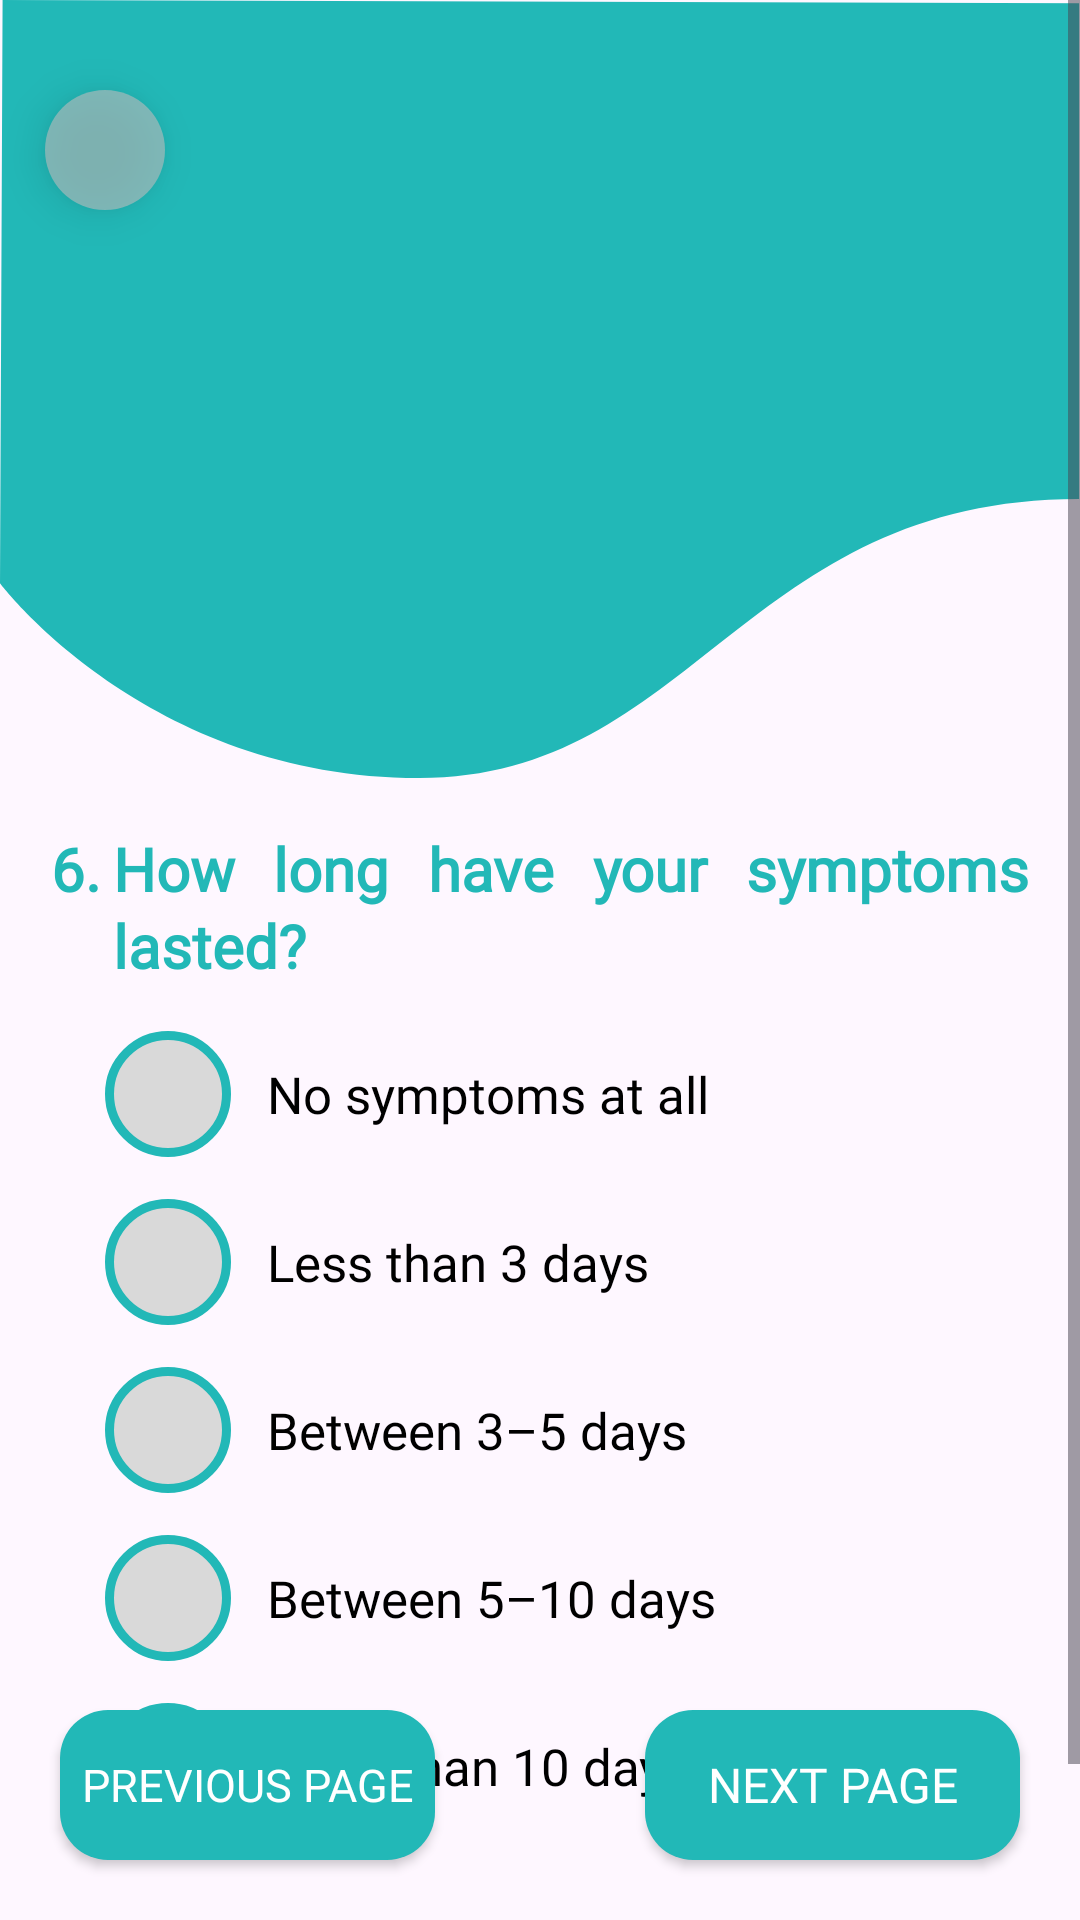

Produce the Android XML layout that renders to this screen, including the resource entries it uses.
<!-- AndroidManifest.xml: application theme Theme.AML -->
<!-- res/layout/fragment_question6.xml -->
<?xml version="1.0" encoding="utf-8"?>
<FrameLayout xmlns:android="http://schemas.android.com/apk/res/android"
    android:layout_width="match_parent"
    android:layout_height="match_parent">

    
    <ScrollView
        android:layout_width="match_parent"
        android:layout_height="match_parent"
        android:fillViewport="true">

        <LinearLayout
            android:layout_width="match_parent"
            android:layout_height="wrap_content"
            android:orientation="vertical">

            
            <FrameLayout
                android:layout_width="match_parent"
                android:layout_height="260dp"
                android:layout_marginBottom="16dp">

                <ImageButton
                    android:id="@+id/btnBack"
                    android:layout_width="40dp"
                    android:layout_height="40dp"
                    android:elevation="8dp"
                    android:layout_gravity="top|start"
                    android:layout_marginTop="30dp"
                    android:layout_marginLeft="15dp"
                    android:background="@drawable/bg_circle_back"
                    android:src="@drawable/ic_back_arrow"
                    android:scaleType="center"
                    android:contentDescription="@string/back_button"/>

                <ImageView
                    android:layout_width="match_parent"
                    android:layout_height="match_parent"
                    android:scaleType="fitXY"
                    android:src="@drawable/vector__8_" />

                <ImageView
                    android:layout_width="190dp"
                    android:layout_height="wrap_content"
                    android:translationY="28dp"
                    android:translationX="40dp"
                    android:layout_gravity="bottom"
                    android:adjustViewBounds="true"
                    android:src="@drawable/group" />

            </FrameLayout>

            
            <LinearLayout
                android:layout_width="match_parent"
                android:layout_height="wrap_content"
                android:orientation="horizontal"
                android:layout_marginHorizontal="17dp"
                android:layout_marginBottom="8dp">

                <TextView
                    android:layout_width="wrap_content"
                    android:layout_height="wrap_content"
                    android:text="@string/question_number_6"
                    android:textSize="20sp"
                    android:textStyle="bold"
                    android:fontFamily="@font/montserrat_semibold"
                    android:textColor="@color/teal"
                    android:layout_marginRight="4dp" />

                <TextView
                    android:id="@+id/textQuestion"
                    android:layout_width="wrap_content"
                    android:layout_height="wrap_content"
                    android:layout_weight="1"
                    android:text="@string/question_duration"
                    android:textSize="20sp"
                    android:textStyle="bold"
                    android:justificationMode="inter_word"
                    android:fontFamily="@font/montserrat_semibold"
                    android:textColor="@color/teal"
                    android:lineSpacingExtra="2dp" />
            </LinearLayout>

            
            <RadioGroup
                android:id="@+id/radioGroup"
                android:layout_width="match_parent"
                android:layout_height="wrap_content"
                android:orientation="vertical"
                android:layout_marginHorizontal="35dp"
                android:gravity="start">

                <LinearLayout
                    android:layout_width="wrap_content"
                    android:layout_height="wrap_content"
                    android:orientation="horizontal"
                    android:gravity="center_vertical"
                    android:layout_marginVertical="7dp">

                    <RadioButton
                        android:id="@+id/r1"
                        android:layout_width="42dp"
                        android:layout_height="42dp"
                        android:background="@drawable/likert_circle"
                        android:button="@null"
                        android:gravity="center" />

                    <TextView
                        android:layout_width="wrap_content"
                        android:layout_height="wrap_content"
                        android:text="@string/option_no_symptoms"
                        android:layout_marginStart="12dp"
                        android:textSize="17sp"
                        android:textColor="@android:color/black"
                        android:fontFamily="@font/montserrat_medium" />
                </LinearLayout>

                <LinearLayout
                    android:layout_width="wrap_content"
                    android:layout_height="wrap_content"
                    android:orientation="horizontal"
                    android:gravity="center_vertical"
                    android:layout_marginVertical="7dp">

                    <RadioButton
                        android:id="@+id/r2"
                        android:layout_width="42dp"
                        android:layout_height="42dp"
                        android:background="@drawable/likert_circle"
                        android:button="@null"
                        android:gravity="center" />

                    <TextView
                        android:layout_width="wrap_content"
                        android:layout_height="wrap_content"
                        android:text="@string/option_less_than_3_days"
                        android:layout_marginStart="12dp"
                        android:textSize="17sp"
                        android:textColor="@android:color/black"
                        android:fontFamily="@font/montserrat_medium" />
                </LinearLayout>

                <LinearLayout
                    android:layout_width="wrap_content"
                    android:layout_height="wrap_content"
                    android:orientation="horizontal"
                    android:gravity="center_vertical"
                    android:layout_marginVertical="7dp">

                    <RadioButton
                        android:id="@+id/r3"
                        android:layout_width="42dp"
                        android:layout_height="42dp"
                        android:background="@drawable/likert_circle"
                        android:button="@null"
                        android:gravity="center" />

                    <TextView
                        android:layout_width="wrap_content"
                        android:layout_height="wrap_content"
                        android:text="@string/option_3_to_5_days"
                        android:layout_marginStart="12dp"
                        android:textSize="17sp"
                        android:textColor="@android:color/black"
                        android:fontFamily="@font/montserrat_medium" />
                </LinearLayout>

                <LinearLayout
                    android:layout_width="wrap_content"
                    android:layout_height="wrap_content"
                    android:orientation="horizontal"
                    android:gravity="center_vertical"
                    android:layout_marginVertical="7dp">

                    <RadioButton
                        android:id="@+id/r4"
                        android:layout_width="42dp"
                        android:layout_height="42dp"
                        android:background="@drawable/likert_circle"
                        android:button="@null"
                        android:gravity="center" />

                    <TextView
                        android:layout_width="wrap_content"
                        android:layout_height="wrap_content"
                        android:text="@string/option_5_to_10_days"
                        android:layout_marginStart="12dp"
                        android:textSize="17sp"
                        android:textColor="@android:color/black"
                        android:fontFamily="@font/montserrat_medium" />
                </LinearLayout>

                <LinearLayout
                    android:layout_width="wrap_content"
                    android:layout_height="wrap_content"
                    android:orientation="horizontal"
                    android:gravity="center_vertical"
                    android:layout_marginVertical="7dp">

                    <RadioButton
                        android:id="@+id/r5"
                        android:layout_width="42dp"
                        android:layout_height="42dp"
                        android:background="@drawable/likert_circle"
                        android:button="@null"
                        android:gravity="center" />

                    <TextView
                        android:layout_width="wrap_content"
                        android:layout_height="wrap_content"
                        android:text="@string/option_more_than_10_days"
                        android:layout_marginStart="12dp"
                        android:textSize="17sp"
                        android:textColor="@android:color/black"
                        android:fontFamily="@font/montserrat_medium" />
                </LinearLayout>
            </RadioGroup>

            
            <TextView
                android:id="@+id/errorText"
                android:layout_width="match_parent"
                android:layout_height="wrap_content"
                android:text="@string/error_select_answer"
                android:textColor="@android:color/holo_red_dark"
                android:visibility="gone"
                android:textAlignment="center"
                android:layout_marginTop="12dp" />

            
            <View
                android:layout_width="match_parent"
                android:layout_height="80dp" />
        </LinearLayout>
    </ScrollView>

    
    <androidx.appcompat.widget.AppCompatButton
        android:id="@+id/btnNext"
        android:layout_width="125dp"
        android:layout_height="50dp"
        android:text="@string/next_page"
        android:layout_gravity="bottom|end"
        android:layout_margin="20dp"
        android:textColor="@android:color/white"
        android:fontFamily="@font/montserrat_bold"
        android:textSize="16sp"
        android:background="@drawable/shape_teal_card" />

    
    <androidx.appcompat.widget.AppCompatButton
        android:id="@+id/btnPrevious"
        android:layout_width="125dp"
        android:layout_height="50dp"
        android:text="@string/previous_page"
        android:layout_gravity="bottom|start"
        android:layout_margin="20dp"
        android:textColor="@android:color/white"
        android:fontFamily="@font/montserrat_bold"
        android:textSize="15sp"
        android:background="@drawable/shape_teal_card" />
</FrameLayout>
<!-- resources referenced by this layout -->
<resources>
  <color name="teal">#22B8B7</color>
  <!-- drawable bg_circle_back (drawable) -->
  <shape xmlns:android="http://schemas.android.com/apk/res/android"
      android:shape="oval">
      <solid android:color="#99BDBDBD"/> 
  </shape>
  <!-- drawable likert_circle (drawable) -->
  <?xml version="1.0" encoding="utf-8"?>
  <selector xmlns:android="http://schemas.android.com/apk/res/android">
  
      
      <item android:state_checked="true">
          <layer-list>
              
              <item>
                  <shape android:shape="oval">
                      <solid android:color="@android:color/white" />
                      <stroke
                          android:width="3dp"
                          android:color="@color/teal" />
                  </shape>
              </item>
  
              
              <item android:width="12dp" android:height="12dp" android:gravity="center">
                  <shape android:shape="oval">
                      <solid android:color="@color/teal" />
                  </shape>
              </item>
          </layer-list>
      </item>
  
      
      <item>
          <shape android:shape="oval">
              <solid android:color="#d9d9d9" />
              <stroke
                  android:width="3dp"
                  android:color="@color/teal" />
          </shape>
      </item>
  </selector>
  <!-- drawable shape_teal_card (drawable) -->
  <shape xmlns:android="http://schemas.android.com/apk/res/android"
      android:shape="rectangle">
      <solid android:color="@color/teal" />
      <corners android:radius="16dp" />
  </shape>
  <!-- drawable vector__8_ (drawable) -->
  <vector xmlns:android="http://schemas.android.com/apk/res/android"
      android:width="391dp"
      android:height="311dp"
      android:viewportWidth="391"
      android:viewportHeight="311">
    <path
        android:pathData="M0,232.56C0,232.56 53,310.24 151.83,310.24C250.66,310.24 269.38,199 390.67,199V1.29L0.94,0L0,232.56Z"
        android:fillColor="#22B8B7"/>
  </vector>
  <string name="back_button">Back Button</string>
  <string name="error_select_answer">Please select an answer!</string>
  <string name="next_page">Next Page</string>
  <string name="option_3_to_5_days">Between 3–5 days</string>
  <string name="option_5_to_10_days">Between 5–10 days</string>
  <string name="option_less_than_3_days">Less than 3 days</string>
  <string name="option_more_than_10_days">More than 10 days</string>
  <string name="option_no_symptoms">No symptoms at all</string>
  <string name="previous_page">Previous Page</string>
  <string name="question_duration">How long have your symptoms lasted?</string>
  <string name="question_number_6">6.</string>
  <style name="Theme.AML" parent="Base.Theme.AML" />
  <style name="Base.Theme.AML" parent="Theme.Material3.DayNight.NoActionBar">
          
          
      </style>
</resources>
